The GitHub repository Chuukwudi/Gym_ER contains a labelled image folder "Image_data" with 9 categories: ab trainer, Hitmill X, recumbent exercise bike, rowing machine, step climber, thread mill, upright bike, Versa Climber, weight tree. Examples follow, each with its label.

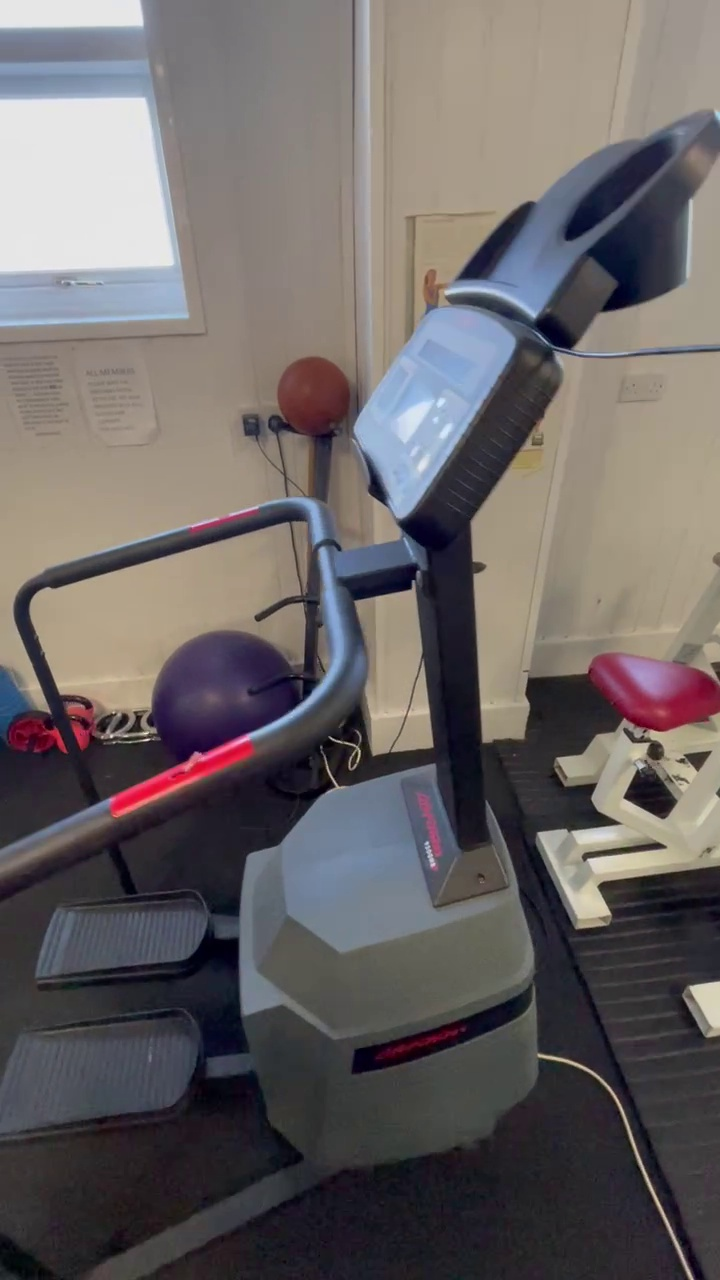
Label: step climber

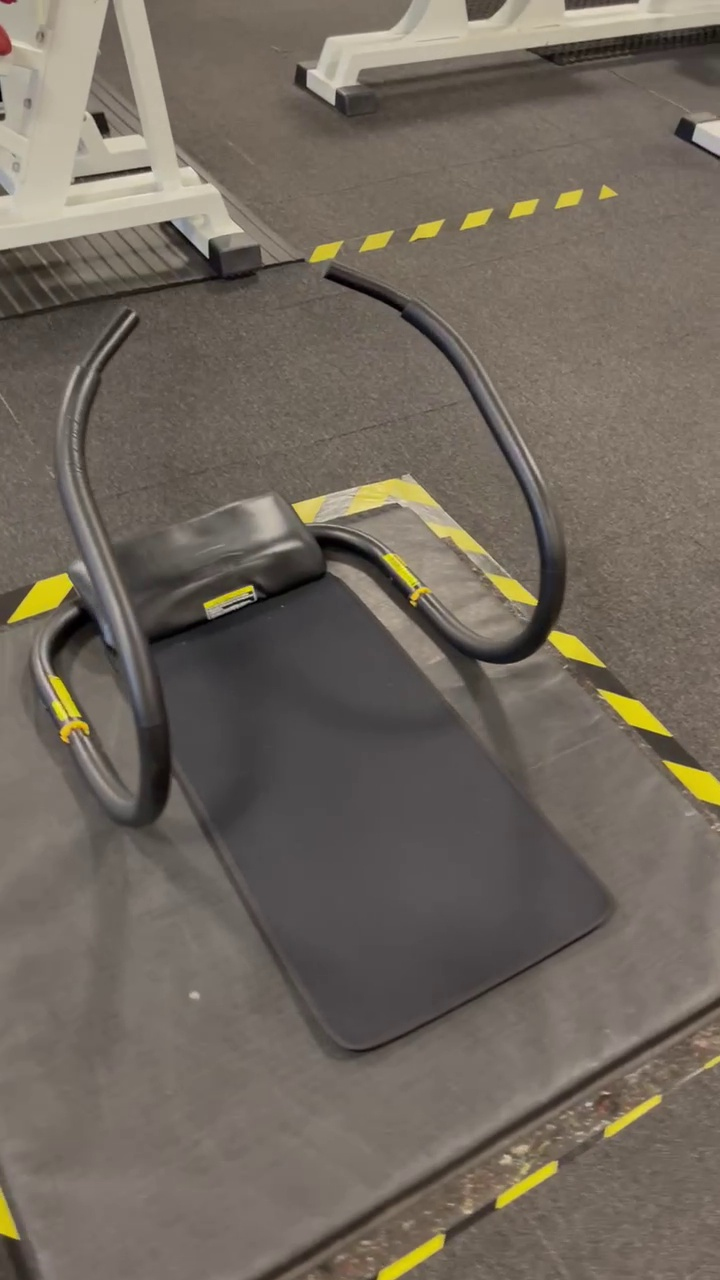
Label: ab trainer

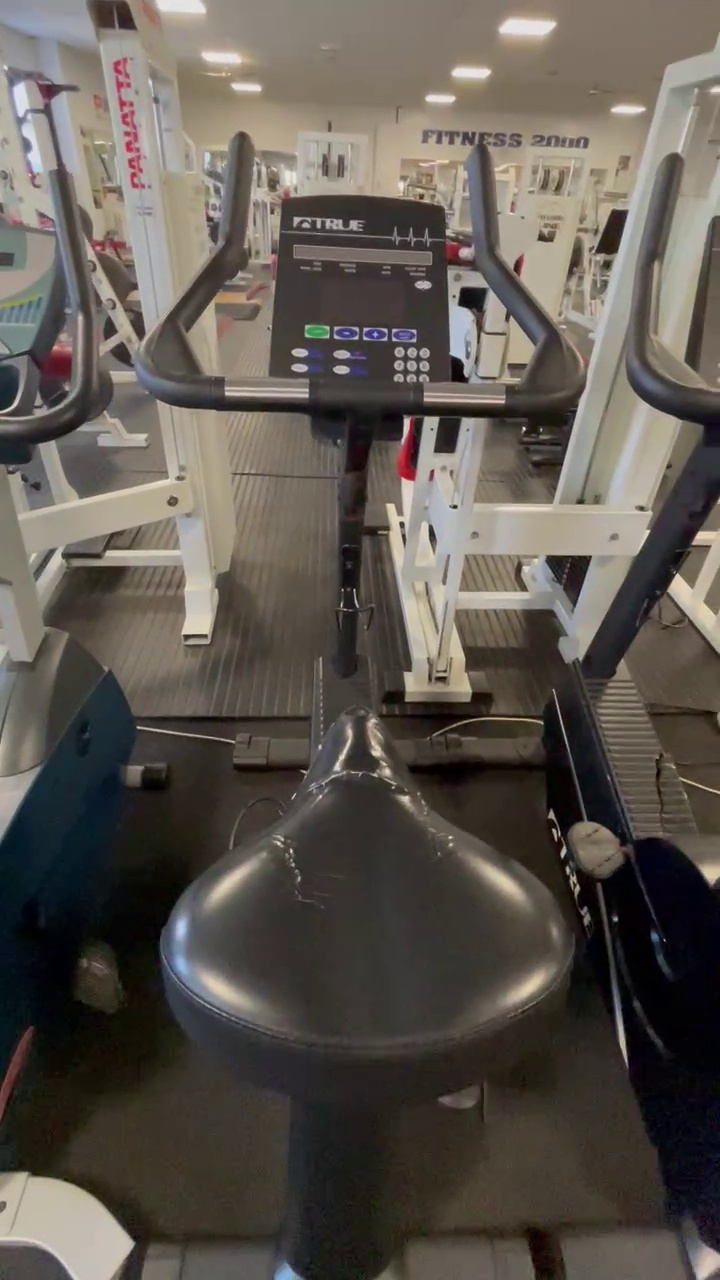
Label: upright bike

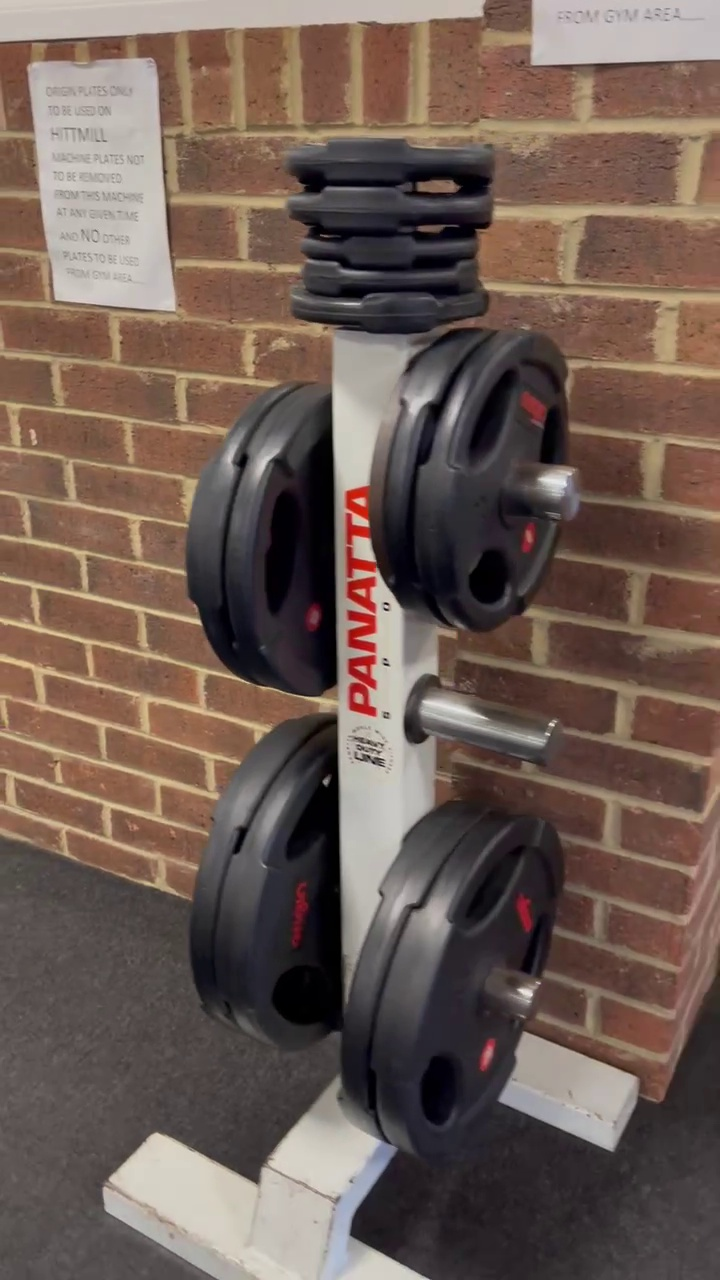
Label: weight tree

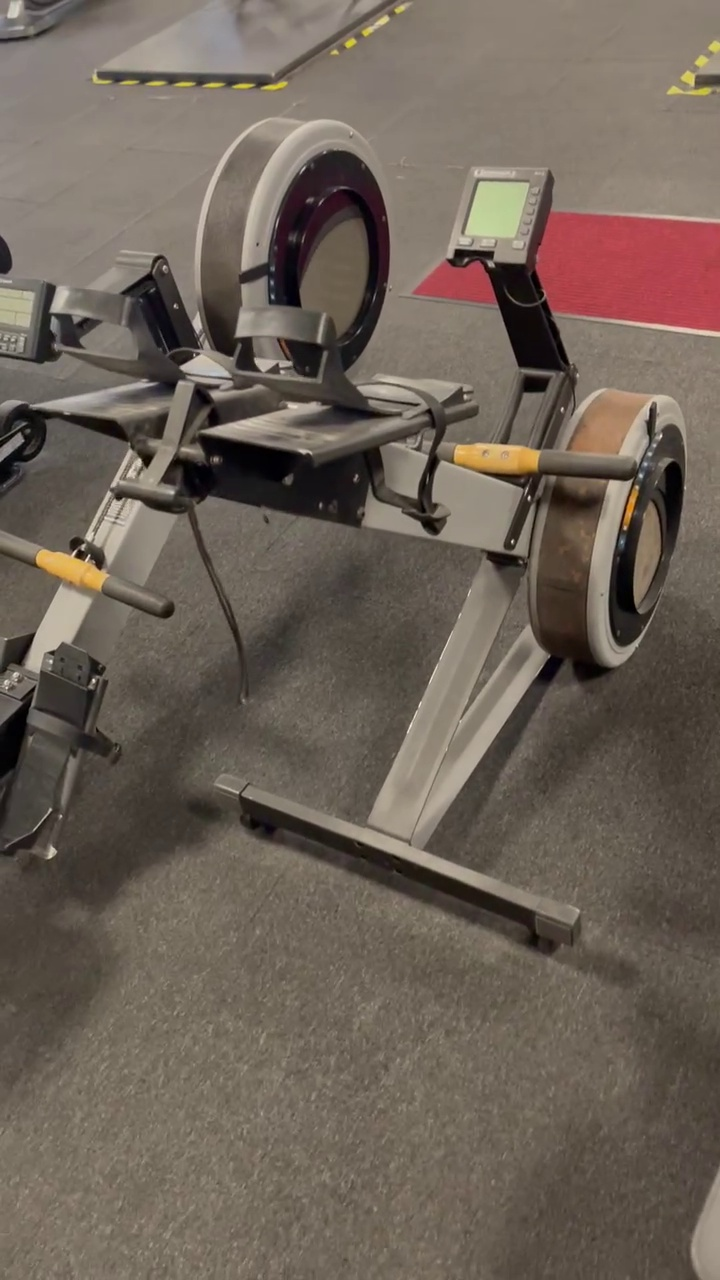
Label: rowing machine

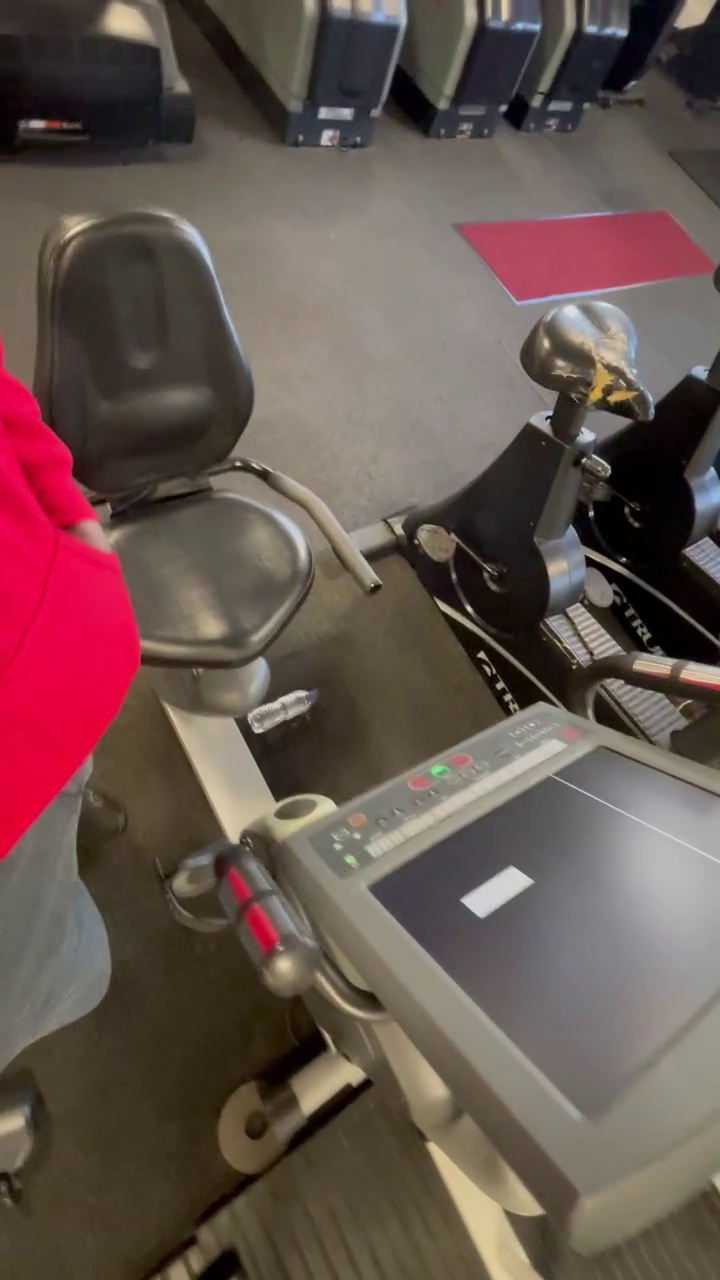
Label: recumbent exercise bike
